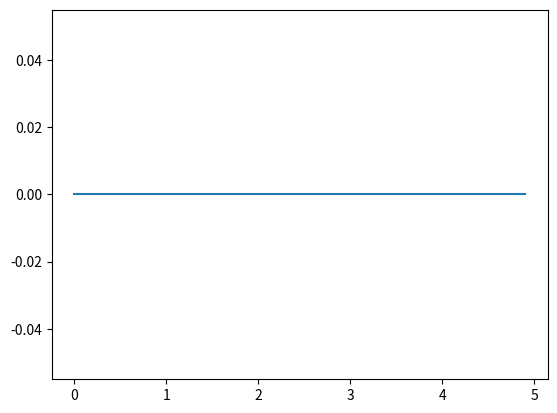

Generate this figure with matplotlib:
%matplotlib inline

import matplotlib.pyplot as plt

import numpy as np

## Parameters for spatial grid (specified by 'x', in this 1D model)
N_x = 50   # number of grid points
delta_x = 0.1   # grid interval (assuming equi-distanced grid)
x_min = 0   # lower bound of potential well (it may be different from minimum value of spatial grid)

x_0 = x_min

n = np.arange(N_x)  # n = [0, 1, 2, ..., N_x - 1]
x_array = x_0 + n * delta_x

x_max = x_array[N_x - 1] + delta_x

box_size = x_max - x_min

## Set potential energy array in position representation
potential_energy_array = np.zeros(N_x)

plt.plot(x_array, potential_energy_array)

matrix_shape = [N_x, N_x]  # Think about why the matrix is N_x by N_x matrix

KE = np.zeros(matrix_shape)  # kinetic_energy_matrix

# Using atomic unit system
hbar = 1
m = 1

# Caclulate coefficient
coefficient = - hbar**2 / (2 * m) * 1.0 / (delta_x**2)

## Fill diagonal elements
diagonal_element = - 2.0 * coefficient
for i in range(N_x):
    j = i
    KE[i,j] = diagonal_element

## Fill offdiagonal elements
off_diagonal_element = 1.0 * coefficient
# Fill lower-offdiagonal
for i in range(1,N_x):
    j = i - 1
    KE[i,j] = off_diagonal_element

# Fill upper-offdiagonal
for i in range(0,N_x-1):
    j = i + 1
    KE[i,j] = off_diagonal_element

## Add '1' at upper right and lower left corner to represent the periodic boundary condition
KE[0,N_x-1] = 1.0 * coefficient
KE[N_x-1,0] = 1.0 * coefficient

KE

PE = np.zeros(matrix_shape)  # potential_energy_matrix

# fill diagonal
for i in range(N_x):
    PE[i,i] = potential_energy_array[i]

PE

hamiltonian = KE + PE

hamiltonian

eigen_values, eigen_vectors = np.linalg.eigh(hamiltonian)

eigen_values.shape

eigen_vectors.shape

eigen_values[0]   # First eigenvalues

eigen_vectors[:,0]   # First eigenvector